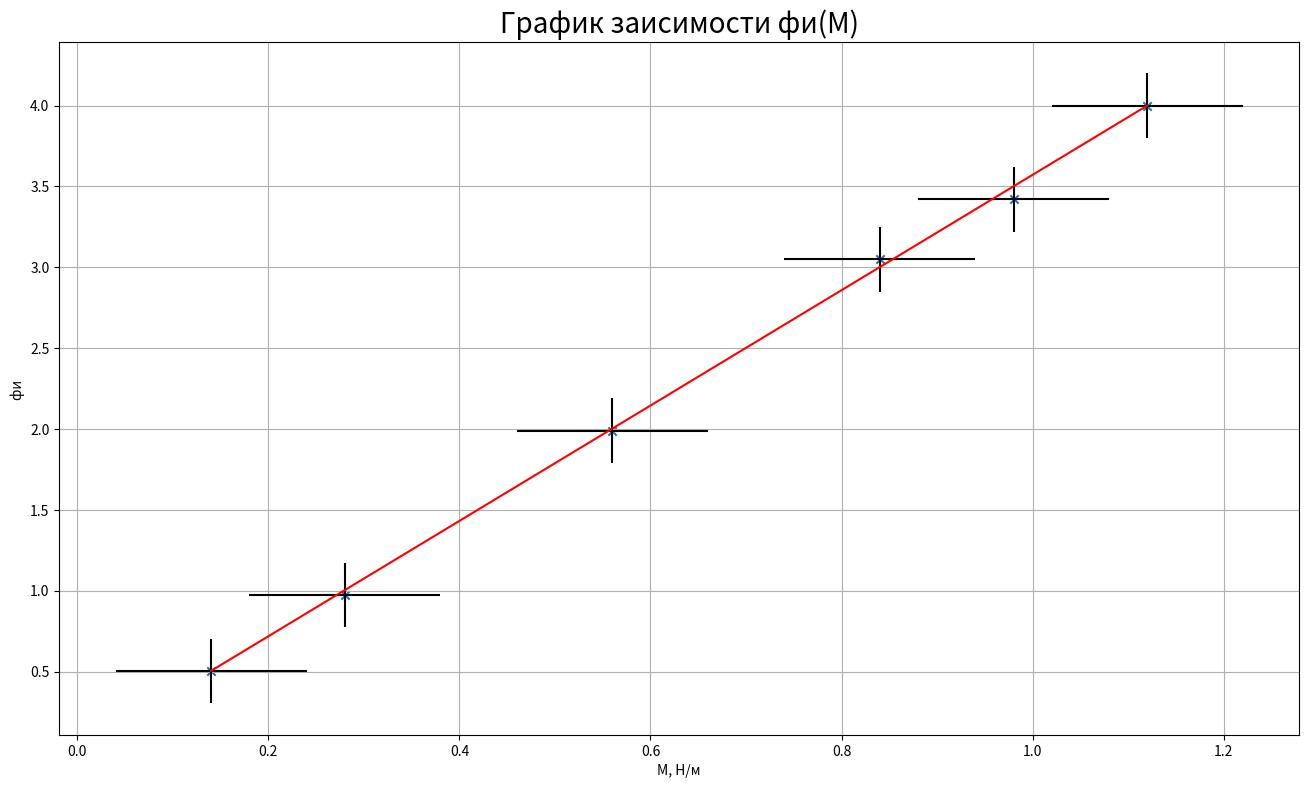

Write Python code to recreate this figure.
import matplotlib.pyplot as plt
import numpy as np
import pandas as pd
fig = plt.figure(figsize = (16,9)) # создали рисунок/Figure Fig пропорциями 16:9
ax1 = fig.add_subplot(111) # допустим, больше 1 графика нам не надо

x_measured = [0.14, 0.28, 0.56, 0.84, 0.98, 1.12]
y_measured = [0.505, 0.975, 1.99, 3.05, 3.42,4.00]

#используем встроенный линейный интерполятор чтобы посчитать значения прямой МНК в точках, на которых будем строить нашу прямую
#Поскольку мы хотим прямую, нам достаточно двух точек -- начало и конец прямой
# ВАЖНО! np.interp требует, чтобы список "экспериментальные точки" шли по возрастанию x
# ВАЖНО-2! np.interp это не полноценная МНК! 
# Для получения коэффициентов МНК и построения прямой МНК нужно пользоваться np.polyfit(x, y, 1) (см. дальше)
x = [0.14, 1.12]
y = np.interp(x, x_measured, y_measured)

# ставим точки функцией scatter, точки будем ставить крестиком
ax1.scatter(x_measured, y_measured, marker='x')

# поставим кресты погрешностей, linestyle = None, чтобы кресты не соединялись прямыми
ax1.errorbar(x_measured, y_measured, yerr=0.2, xerr = 0.1, color = 'k', linestyle = 'None')

#построим красную прямую МНК
ax1.plot(x,y, 'r')

ax1.grid() # делаем сетку
# Подпишем оси
plt.xlabel('M, H/м')
plt.ylabel('фи ')
plt.title('График заисимости фи(М)', fontdict={'fontname': 'sans-serif', 'fontsize': 20})
plt.show()
# для готового графика для лабы по общефизу не хватает только названия, подписанных осей и легенды, но это вы уже умеете
# успехов!